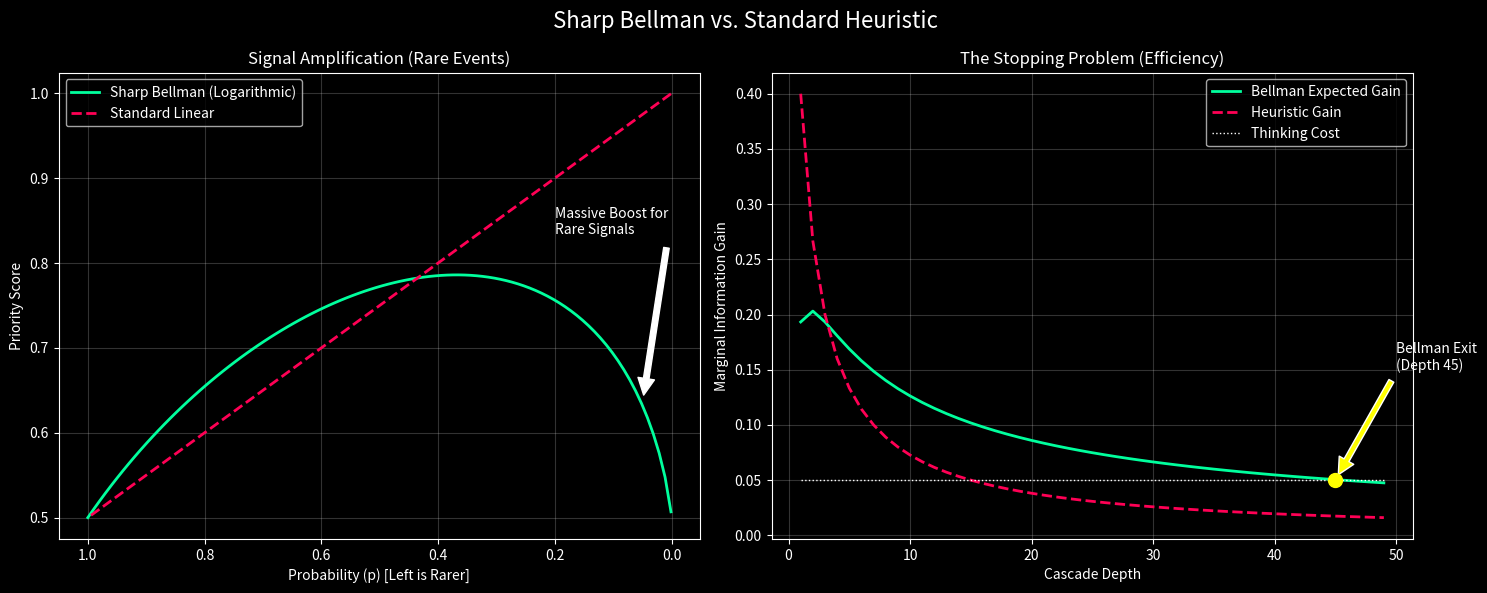

Generate this figure with matplotlib:
import numpy as np
import matplotlib.pyplot as plt
import os

# ==============================================================================
# 1. ALGORITHMS
# ==============================================================================

def bellman_volatility_weight(p, q):
    """Sharp Bellman: U(p, q) = sqrt(q^2 + p*log(1/p))"""
    if p <= 0 or p >= 1: return q
    return np.sqrt(q**2 + p * np.log(1/p))

def heuristic_weight(p, q):
    """Standard Heuristic: Linear combination (q * (1-p))"""
    # Common approach: Rare events (low p) are just "weighted" by their rarity linearly
    # or often just ignored if p is too low.
    return q * (1 - p) + q # Simple boost, but linear

def calculate_bellman_gain(entropy, depth):
    """Expected information gain using Bellman"""
    p = 1.0 / (depth + 1)
    return bellman_volatility_weight(p, entropy) - entropy

def calculate_heuristic_gain(entropy, depth):
    """Standard Heuristic Gain (diminishing returns)"""
    # Usually modeled as simple exponential decay or 1/x
    return entropy / (depth + 1)

def plot_signal_amplification(ax):
    """CHART 1: SIGNAL AMPLIFICATION (The "Needle in Haystack" Effect)"""
    # X-axis: Probability (p) - from Rare (0.01) to Common (1.0)
    # Y-axis: Priority Score

    probabilities = np.linspace(0.001, 1.0, 100)
    fixed_quality = 0.5

    bellman_scores = [bellman_volatility_weight(p, fixed_quality) for p in probabilities]
    heuristic_scores = [heuristic_weight(p, fixed_quality) for p in probabilities]

    ax.plot(probabilities, bellman_scores, color='#00ff9d', linewidth=2, label='Sharp Bellman (Logarithmic)')
    ax.plot(probabilities, heuristic_scores, color='#ff0055', linewidth=2, linestyle='--', label='Standard Linear')

    ax.set_title('Signal Amplification (Rare Events)', fontsize=12)
    ax.set_xlabel('Probability (p) [Left is Rarer]', fontsize=10)
    ax.set_ylabel('Priority Score', fontsize=10)
    ax.grid(True, alpha=0.2)
    ax.legend()
    ax.invert_xaxis() # Rare events on the left

    # Annotation
    annotate_y = bellman_scores[5]
    ax.annotate('Massive Boost for\nRare Signals',
                 xy=(0.05, annotate_y),
                 xytext=(0.2, annotate_y + 0.2),
                 arrowprops=dict(facecolor='white', shrink=0.05))

def plot_stopping_problem(ax):
    """CHART 2: THE STOPPING PROBLEM (Bellman Exit)"""
    # X-axis: Depth of Thought
    # Y-axis: Marginal Information Gain

    depths = np.arange(1, 50)
    fixed_entropy = 0.8
    thinking_cost = 0.05

    bellman_gains = [calculate_bellman_gain(fixed_entropy, d) for d in depths]
    heuristic_gains = [calculate_heuristic_gain(fixed_entropy, d) for d in depths]
    cost_line = [thinking_cost] * len(depths)

    ax.plot(depths, bellman_gains, color='#00ff9d', linewidth=2, label='Bellman Expected Gain')
    ax.plot(depths, heuristic_gains, color='#ff0055', linewidth=2, linestyle='--', label='Heuristic Gain')
    ax.plot(depths, cost_line, color='white', linewidth=1, linestyle=':', label='Thinking Cost')

    # Find intersection (Exit Point)
    bellman_exit = next((d for d, g in enumerate(bellman_gains) if g < thinking_cost), None)

    if bellman_exit:
        ax.scatter([bellman_exit], [thinking_cost], color='yellow', s=100, zorder=5)
        ax.annotate(f'Bellman Exit\n(Depth {bellman_exit})',
                     xy=(bellman_exit, thinking_cost),
                     xytext=(bellman_exit + 5, thinking_cost + 0.1),
                     arrowprops=dict(facecolor='yellow', shrink=0.05))

    ax.set_title('The Stopping Problem (Efficiency)', fontsize=12)
    ax.set_xlabel('Cascade Depth', fontsize=10)
    ax.set_ylabel('Marginal Information Gain', fontsize=10)
    ax.grid(True, alpha=0.2)
    ax.legend()

# ==============================================================================
# 2. SIMULATION & DATA GENERATION
# ==============================================================================

def generate_charts():
    print("Generating Bellman Comparison Charts...")

    # Setup
    plt.style.use('dark_background')
    fig, (ax1, ax2) = plt.subplots(1, 2, figsize=(15, 6))
    fig.suptitle('Sharp Bellman vs. Standard Heuristic', fontsize=16, color='white')

    # --------------------------------------------------------------------------
    # CHART 1: SIGNAL AMPLIFICATION (The "Needle in Haystack" Effect)
    # --------------------------------------------------------------------------
    plot_signal_amplification(ax1)

    # --------------------------------------------------------------------------
    # CHART 2: THE STOPPING PROBLEM (Bellman Exit)
    # --------------------------------------------------------------------------
    plot_stopping_problem(ax2)

    # Save
    output_path = 'bellman_comparison_chart.png'
    plt.tight_layout()
    plt.savefig(output_path, dpi=150)
    print(f"Chart saved to: {os.path.abspath(output_path)}")
    plt.close()

if __name__ == "__main__":
    try:
        generate_charts()
        print("Success! Open 'bellman_comparison_chart.png' to see the difference.")
    except ImportError:
        print("Error: matplotlib is not installed. Run 'pip install matplotlib' first.")
